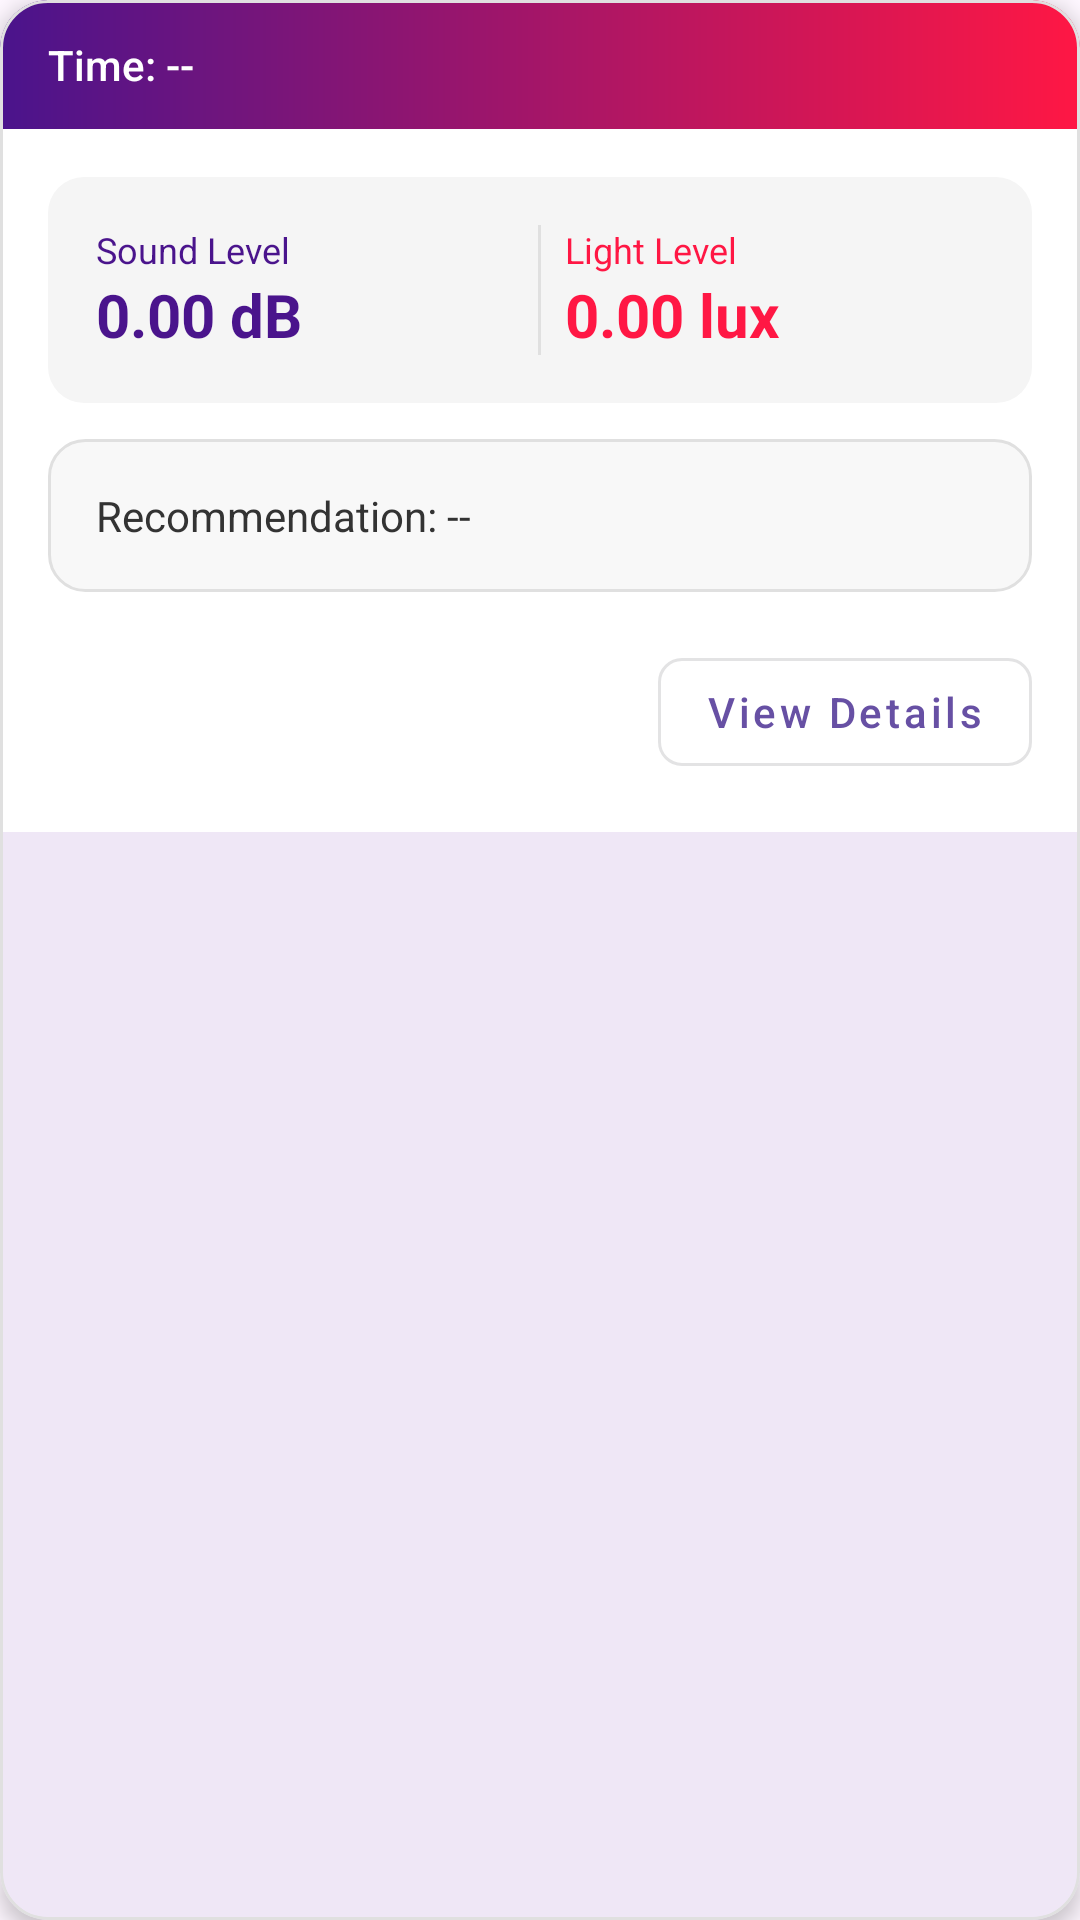

Reconstruct the res/layout file that produces this screen, plus the resources it refers to.
<!-- AndroidManifest.xml: application theme Theme.FPMobile -->
<!-- res/layout/history_item.xml -->
<com.google.android.material.card.MaterialCardView
    xmlns:android="http://schemas.android.com/apk/res/android"
    xmlns:app="http://schemas.android.com/apk/res-auto"
    android:layout_width="match_parent"
    android:layout_height="wrap_content"
    android:layout_marginHorizontal="16dp"
    android:layout_marginVertical="8dp"
    app:cardCornerRadius="16dp"
    app:cardElevation="4dp"
    app:strokeWidth="1dp"
    app:strokeColor="#E0E0E0">

    <LinearLayout
        android:layout_width="match_parent"
        android:layout_height="wrap_content"
        android:orientation="vertical">

        
        <RelativeLayout
            android:layout_width="match_parent"
            android:layout_height="wrap_content"
            android:background="@drawable/gradient_background"
            android:paddingHorizontal="16dp"
            android:paddingVertical="12dp">

            <TextView
                android:id="@+id/timestampTextView"
                android:layout_width="wrap_content"
                android:layout_height="wrap_content"
                android:textColor="#FFFFFF"
                android:textSize="14sp"
                android:fontFamily="sans-serif-medium"
                android:text="Time: --" />
        </RelativeLayout>

        
        <LinearLayout
            android:layout_width="match_parent"
            android:layout_height="wrap_content"
            android:orientation="vertical"
            android:padding="16dp"
            android:background="#FFFFFF">

            
            <LinearLayout
                android:layout_width="match_parent"
                android:layout_height="wrap_content"
                android:orientation="horizontal"
                android:background="@drawable/readings_background"
                android:padding="16dp"
                android:layout_marginBottom="12dp">

                
                <LinearLayout
                    android:layout_width="0dp"
                    android:layout_height="wrap_content"
                    android:layout_weight="1"
                    android:orientation="vertical">

                    <TextView
                        android:layout_width="wrap_content"
                        android:layout_height="wrap_content"
                        android:text="Sound Level"
                        android:textSize="12sp"
                        android:textColor="#4a148c"/>

                    <TextView
                        android:id="@+id/decibelsTextView"
                        android:layout_width="wrap_content"
                        android:layout_height="wrap_content"
                        android:text="0.00 dB"
                        android:textSize="20sp"
                        android:textColor="#4a148c"
                        android:textStyle="bold"/>
                </LinearLayout>

                
                <View
                    android:layout_width="1dp"
                    android:layout_height="match_parent"
                    android:background="#E0E0E0"
                    android:layout_marginHorizontal="8dp"/>

                
                <LinearLayout
                    android:layout_width="0dp"
                    android:layout_height="wrap_content"
                    android:layout_weight="1"
                    android:orientation="vertical">

                    <TextView
                        android:layout_width="wrap_content"
                        android:layout_height="wrap_content"
                        android:text="Light Level"
                        android:textSize="12sp"
                        android:textColor="#ff1744"/>

                    <TextView
                        android:id="@+id/luxTextView"
                        android:layout_width="wrap_content"
                        android:layout_height="wrap_content"
                        android:text="0.00 lux"
                        android:textSize="20sp"
                        android:textColor="#ff1744"
                        android:textStyle="bold"/>
                </LinearLayout>
            </LinearLayout>

            
            <TextView
                android:id="@+id/recommendationTextView"
                android:layout_width="match_parent"
                android:layout_height="wrap_content"
                android:background="@drawable/recommendation_background"
                android:padding="16dp"
                android:textColor="#333333"
                android:textSize="14sp"
                android:layout_marginBottom="16dp"
                android:text="Recommendation: --" />

            <com.google.android.material.button.MaterialButton
                android:id="@+id/viewDetailsButton"
                android:layout_width="wrap_content"
                android:layout_height="wrap_content"
                android:layout_gravity="end"
                android:text="View Details"
                android:textAllCaps="false"
                app:cornerRadius="8dp"
                style="@style/Widget.MaterialComponents.Button.OutlinedButton"/>
        </LinearLayout>
    </LinearLayout>
</com.google.android.material.card.MaterialCardView>
<!-- resources referenced by this layout -->
<resources>
  <!-- drawable gradient_background (drawable) -->
  <?xml version="1.0" encoding="utf-8"?>
  <shape xmlns:android="http://schemas.android.com/apk/res/android" android:shape="rectangle">
      <gradient
          android:startColor="#4a148c"
          android:endColor="#ff1744"
          android:angle="0" />
      <corners android:topLeftRadius="16dp" android:topRightRadius="16dp"/>
  </shape>
  <!-- drawable readings_background (drawable) -->
  <?xml version="1.0" encoding="utf-8"?>
  <shape xmlns:android="http://schemas.android.com/apk/res/android">
      <solid android:color="#F5F5F5"/>
      <corners android:radius="12dp"/>
  </shape>
  <!-- drawable recommendation_background (drawable) -->
  <shape xmlns:android="http://schemas.android.com/apk/res/android">
      <solid android:color="#F8F8F8"/>
      <corners android:radius="12dp"/>
      <stroke
          android:width="1dp"
          android:color="#E0E0E0"/>
  </shape>
  <style name="Theme.FPMobile" parent="Base.Theme.FPMobile" />
  <style name="Base.Theme.FPMobile" parent="Theme.Material3.DayNight.NoActionBar">
          
          
      </style>
</resources>
